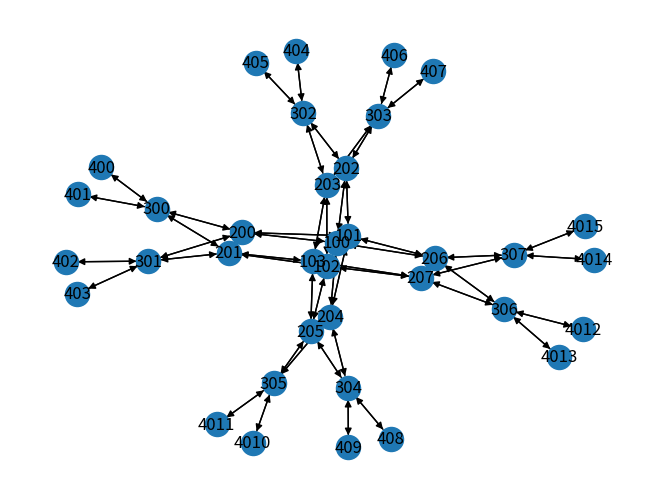

Here is the Python script that generated this plot:
import math
import random
import networkx as nx
import typing
import matplotlib.pyplot as plt

def genGraph(vertices: typing.List[int], edges: typing.List[typing.Tuple[int]]):
    '''Return a graph which is a tuple of vertices and edges'''
    #print('All graph vertices: {}'.format(vertices))
    #print('All graph edges: {}'.format(edges))
    return (vertices, edges)

# The below function is used to represent a fat tree, given input number of ports k
# Returns a list of integer indicies representing verticies, and a list of tuples
# that represent edges
def genFatTree(k: int=4) -> typing.Tuple[typing.List[int], typing.List[typing.Tuple[int, int]]]:
    '''A fat tree is completely determined by k, the number of ports'''
    def genFatTreeCoreSwitch(k: int=4) -> typing.List[int]:
        '''Return a list of core switch indexes for a given number of ports k'''
        core_switches = []
        num_core_switches = int(pow(k/2, 2))
        prefix_id = '10'
        for i in range(num_core_switches):
            core_switch_id = int(prefix_id + str(i))
            core_switches.append(core_switch_id)
        return core_switches

    def genFatTreeAggSwitch(k: int=4) -> typing.List[int]:
        '''Return a list of aggregation switch indexes for a given number of ports k'''
        agg_switches = []
        num_agg_switches = int(k/2) * k
        prefix_id = '20'
        for i in range(num_agg_switches):
            agg_switch_id = int(prefix_id + str(i))
            agg_switches.append(agg_switch_id)
        return agg_switches

    def genFatTreeEdgeSwitch(k: int=4) -> typing.List[int]:
        '''Return a list of edge switch indexes for a given number of ports k'''
        edge_switches = []
        num_edge_switches = int(k/2) * k
        prefix_id = '30'
        for i in range(num_edge_switches):
            edge_switch_id = int(prefix_id + str(i))
            edge_switches.append(edge_switch_id)
        return edge_switches

    def genFatTreeHosts(k: int=4) -> typing.List[int]:
        '''Return a list of host switch indexes for a given number of ports k'''
        hosts = []
        num_hosts = int(k/2) * k * int(k/2)
        prefix_id = '40'
        for i in range(num_hosts):
            host_id = int(prefix_id + str(i))
            hosts.append(host_id)
        return hosts

    def genFatTreePods(k: int, fat_tree_agg_switches: typing.List[int],
            fat_tree_edge_switches: typing.List[int]) -> typing.List[typing.List[int]]:
        '''Return a list of lists, each pod is a list of agg and edge switches'''
        num_pods = k
        # Pod size = number of edge and agg switches in a pod
        pod_size = int(k/2)
        # Start with an empty list of pods
        pods = []
        # Max index to iterate through
        max_index = len(fat_tree_agg_switches)
        i = 0
        while i < max_index:
            pod = []
            for j in range(i, i + pod_size):
                # Need to add pod_size edge and agg switches to a pod
                pod.append(fat_tree_agg_switches[j])
                pod.append(fat_tree_edge_switches[j])
            # Add the pod to the list of pods
            pods.append(pod)
            i += pod_size
        return pods

    def genFatTreeNodes(core_switches: typing.List[int], \
        agg_switches: typing.List[int], edge_switches: typing.List[int], \
        hosts: typing.List[int]) -> typing.List[int]:
        '''Return a list of all nodes in the fat tree network'''
        all_nodes = core_switches + agg_switches + edge_switches + hosts
        return all_nodes

    def genFatTreeEdges(k: int, core_switches: typing.List[int], \
        agg_switches: typing.List[int], edge_switches: typing.List[int], \
        hosts: typing.List[int]) -> typing.List[typing.Tuple[int, int]]:
        '''Return a list of 2-tuples, where each tuple represents an edge'''
        pod_size = int(k/2)
        num_pods = k
        num_core_switches = int(pow(k/2, 2))
        num_agg_switches = int(k/2) * k
        def core_to_agg_edges():
            # All edges connecting core switches to agg switches
            # Each core switch is connected to k pods
            # Each agg switch is connected to k/2 core switches
            edges = []
            # The pod modulus gives us the modulus to start at
            # the first k/2 core switches will be connected to the mod 0 agg switch
            # in each pod, then the next k/2 core switches will be connected to the
            # mod 1 agg switch in each pod, and so on
            pod_modulus = 0
            for i in range(0, num_core_switches, pod_size):
                for x in range(i, i+pod_size):
                    for j in range(pod_modulus, num_agg_switches, pod_size):
                        edges.append((core_switches[x], agg_switches[j]))
                pod_modulus += 1
            return edges
        def pod_edges():
            # All edges connecting agg to edge switches
            # These are the pod connections
            # For each pod, each agg switch is connected to every edge switch
            edges = []
            # Quick and dirty but inefficient way of getting the pod edges
            pods = genFatTreePods(k, agg_switches, edge_switches)
            for pod in pods:
                aggs = [node for node in pod if str(node)[0] == '2']
                es = [node for node in pod if str(node)[0] == '3']
                for agg_switch in aggs:
                    for edge_switch in es:
                        edges.append((agg_switch, edge_switch))
            return edges
        def host_edges():
            # All edges connecting edge switches to hosts
            # Each edge switch is connected to k/2 (pod size) hosts
            edges = []
            host_switch_counter = 0
            for edge_switch in edge_switches:
                for i in range(host_switch_counter, host_switch_counter + pod_size):
                    edges.append((edge_switch, hosts[i]))
                host_switch_counter += pod_size
            return edges
        all_edges = core_to_agg_edges() + pod_edges() + host_edges()
        return all_edges

    core_switches = genFatTreeCoreSwitch(k)
    agg_switches = genFatTreeAggSwitch(k)
    edge_switches = genFatTreeEdgeSwitch(k)
    hosts = genFatTreeHosts(k)
    all_nodes = genFatTreeNodes(core_switches, agg_switches, edge_switches, hosts)
    all_edges = genFatTreeEdges(k, core_switches, agg_switches, edge_switches, hosts)
    return genGraph(all_nodes, all_edges)

# The below functions will use networkx to generate a flow network. We will
# eventually convert from a fat tree to a flow network.
def fatTreeToFlowNetwork(fat_tree: typing.List[typing.Tuple[int,int]], \
    capacity_function: typing.Callable, weight_function: typing.Callable) \
    -> typing.Tuple[int, int, nx.Graph]:
    def genGraphFromEdges(edges: typing.List[typing.Tuple[int,int]], \
        capacity_function, weight_function) -> nx.DiGraph:
        '''Take in a list of edges and return a networkx digraph'''
        # First initialize an empty graph
        graph = nx.Graph()
        graph.add_edges_from(edges, capacity=capacity_function(1), weight=weight_function(1))
        digraph = graph.to_directed()
        return digraph

    def genFlowNetworkFromDigraph(graph: nx.Graph) -> typing.Tuple[int, int, nx.Graph]:
        '''A flow network consists of a source node, destination node, and a digraph
        with capacities and costs. The items returned will eventually be passed to the
        max_flow_min_cost networkx library function. For now we just choose source and sink nodes
        at random.'''
        while True:
            source_node = random.choice(list(graph.nodes()))
            dest_node = random.choice(list(graph.nodes()))
            if source_node != dest_node:
                break
        return (source_node, dest_node, graph)

    flow_network_digraph = genGraphFromEdges(fat_tree, capacity_function, weight_function) 
    return genFlowNetworkFromDigraph(flow_network_digraph)

def minCostFlow(graph: nx.Graph, source: int, dest: int) -> typing.Dict:
    flow_dict = nx.max_flow_min_cost(graph, source, dest)
    min_cost = nx.cost_of_flow(graph, flow_dict)
    return min_cost

def test():
    k = 4
    nodes, edges = genFatTree(k)
    print(nodes)
    print(edges)
    capacity_function = lambda _: random.randint(1,10)
    weight_function = lambda _: random.randint(1,10)
    source, dest, flow_network = fatTreeToFlowNetwork(edges, capacity_function, weight_function)
    print(f'Edges: {edges}')
    print(f'source: {source}')
    print(f'sink: {dest}')
    mcf = minCostFlow(flow_network, source, dest)
    print(f'MCF: {mcf}')
    nx.draw(flow_network, with_labels=True)
    plt.show()

def main():
    test()

main()
